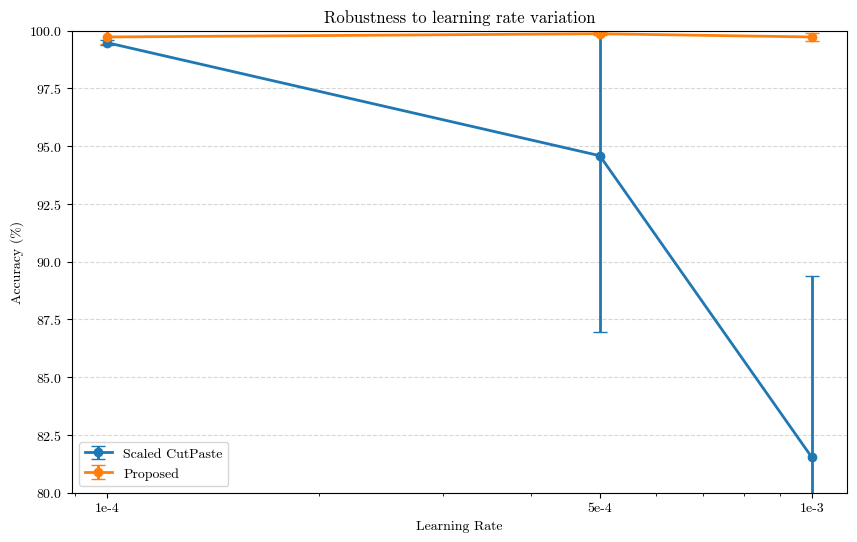

Write the Python code that produced this figure.
import matplotlib.pyplot as plt
import numpy as np
from matplotlib import rcParams

# Set font to Computer Modern (LaTeX 기본 폰트)
rcParams['font.family'] = 'serif'
rcParams['font.serif'] = ['cmr10', 'DejaVu Serif']
rcParams['mathtext.fontset'] = 'cm'
rcParams['axes.formatter.use_mathtext'] = True

# Learning rates in desired order
lrs = np.array([1e-4, 5e-4, 1e-3])
lr_labels = ["1e-4", "5e-4", "1e-3"]

# Domain mean and std for Scaled CutPaste
scaled_mean = np.array([99.47, 94.58, 81.52])
scaled_std  = np.array([0.11, 7.62, 7.84])

# Domain mean and std for Proposed
prop_mean = np.array([99.72, 99.86, 99.72])
prop_std  = np.array([0.31, 0.06, 0.18])

plt.figure(figsize=(10,6))

# Plot Scaled CutPaste
plt.errorbar(lrs, scaled_mean, yerr=scaled_std, marker='o', linewidth=2, capsize=5, label="Scaled CutPaste")

# Plot Proposed
plt.errorbar(lrs, prop_mean, yerr=prop_std, marker='o', linewidth=2, capsize=5, label="Proposed")

plt.title("Robustness to learning rate variation")
plt.xlabel("Learning Rate")
plt.ylabel("Accuracy (%)")
plt.xscale("log")
plt.xticks(lrs, lr_labels)
plt.ylim(80, 100)  # Show variability clearly
plt.grid(axis='y', linestyle='--', alpha=0.5)
plt.legend()
plt.savefig("accuracy_over_lr.png", dpi=300, bbox_inches="tight")

plt.show()
